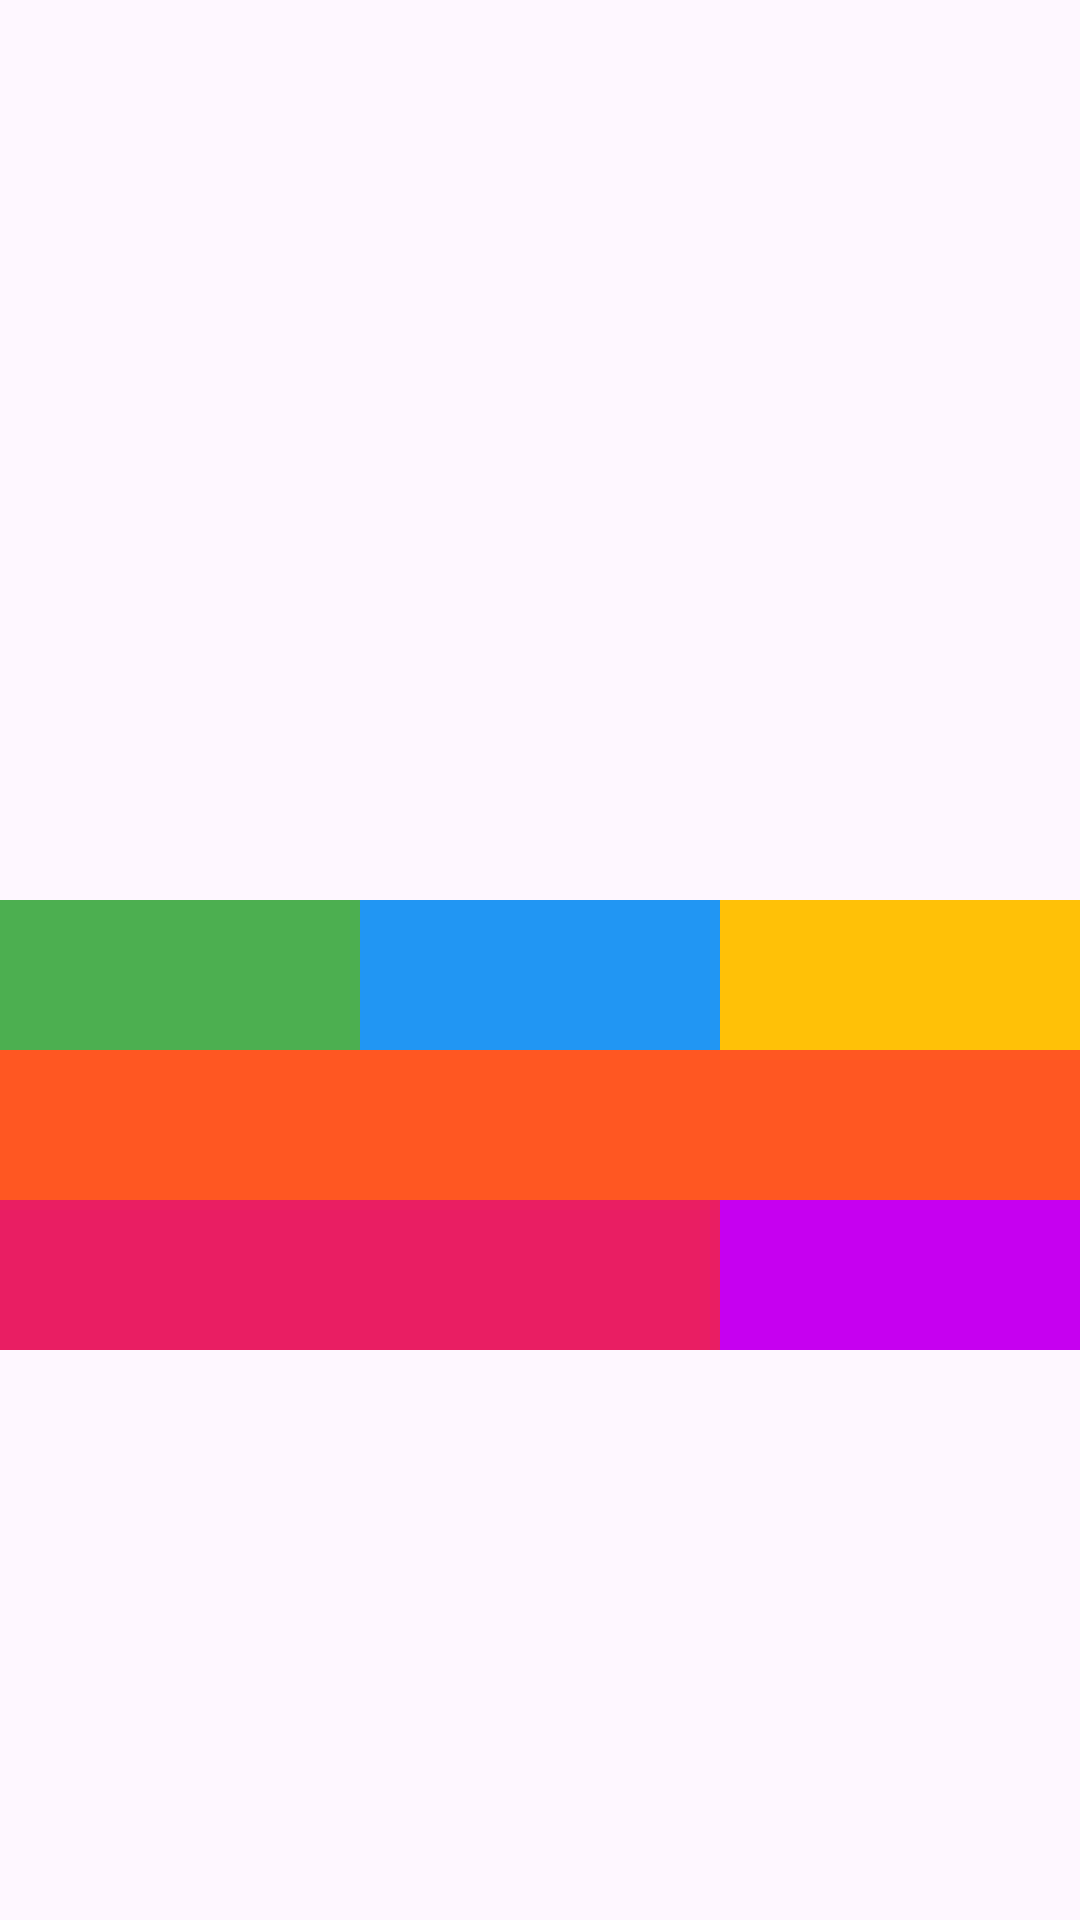

Here is an Android app screen rendered from its layout file. Give the layout XML and the strings, colors and styles it references.
<!-- AndroidManifest.xml: application theme Theme.Anuk_GuerraIzquierdo_UF1_ACT13 -->
<!-- res/layout/activity_grid_layout.xml -->
<?xml version="1.0" encoding="utf-8"?>
<androidx.constraintlayout.widget.ConstraintLayout xmlns:android="http://schemas.android.com/apk/res/android"
    xmlns:app="http://schemas.android.com/apk/res-auto"
    xmlns:tools="http://schemas.android.com/tools"
    android:id="@+id/main"
    android:layout_width="match_parent"
    android:layout_height="match_parent"
    tools:context=".MainActivity">

    <GridLayout
        android:id="@+id/gridLayout"
        android:layout_width="match_parent"
        android:layout_height="wrap_content"
        android:columnCount="3"
        android:rowCount="3"
        android:translationY="300dp"
        app:layout_constraintTop_toTopOf="parent">


        <View
            android:layout_width="0dp"
            android:layout_height="50dp"
            android:layout_column="0"
            android:layout_columnWeight="1"
            android:background="#4CAF50" />

        <View
            android:layout_width="0dp"
            android:layout_height="50dp"
            android:layout_column="1"
            android:layout_columnWeight="1"
            android:background="#2196F3" />

        <View
            android:layout_width="0dp"
            android:layout_height="50dp"
            android:layout_column="2"
            android:layout_columnWeight="1"
            android:background="#FFC107" />



        <View
            android:layout_width="match_parent"
            android:layout_height="50dp"
            android:layout_row="1"
            android:layout_columnSpan="3"
            android:background="#FF5722" />

        <View
            android:layout_width="0dp"
            android:layout_height="50dp"
            android:layout_column="0"
            android:layout_columnSpan="2"
            android:layout_columnWeight="2"
            android:background="#E91E63" />

        <View
            android:layout_width="0dp"
            android:layout_height="50dp"
            android:layout_column="2"
            android:layout_columnWeight="1"
            android:background="#C600F0" />

    </GridLayout>

</androidx.constraintlayout.widget.ConstraintLayout>
<!-- resources referenced by this layout -->
<resources>
  <style name="Theme.Anuk_GuerraIzquierdo_UF1_ACT13" parent="Base.Theme.Anuk_GuerraIzquierdo_UF1_ACT13" />
  <style name="Base.Theme.Anuk_GuerraIzquierdo_UF1_ACT13" parent="Theme.Material3.DayNight.NoActionBar">
          
          
      </style>
</resources>
